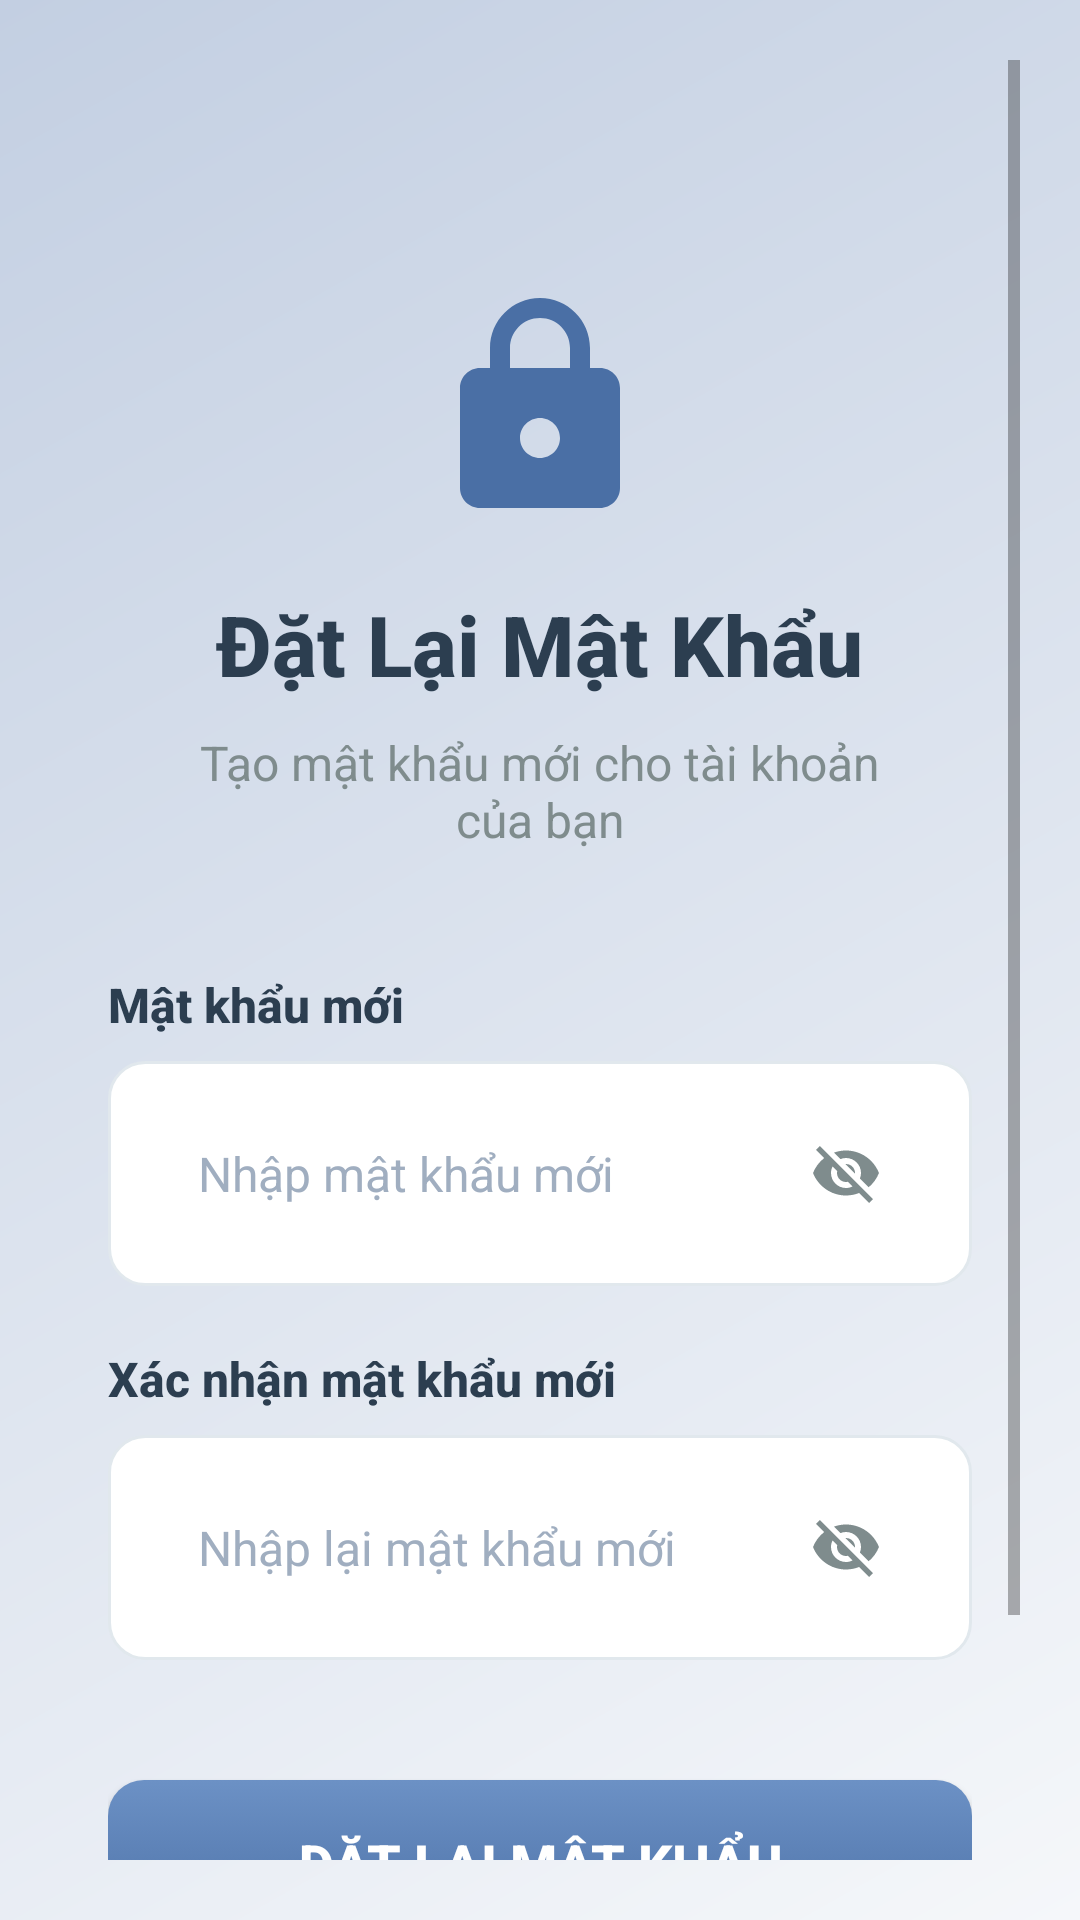

Reconstruct the res/layout file that produces this screen, plus the resources it refers to.
<!-- AndroidManifest.xml: application theme Theme.StudySupportProject -->
<!-- res/layout/activity_reset_password.xml -->
<?xml version="1.0" encoding="utf-8"?>
<ScrollView xmlns:android="http://schemas.android.com/apk/res/android"
    xmlns:app="http://schemas.android.com/apk/res-auto"
    xmlns:tools="http://schemas.android.com/tools"
    android:layout_width="match_parent"
    android:layout_height="match_parent"
    android:background="@drawable/bg_gradient"
    android:padding="20dp"
    tools:context=".ResetPasswordActivity">

    <LinearLayout
        android:layout_width="match_parent"
        android:layout_height="wrap_content"
        android:orientation="vertical"
        android:padding="16dp">

        
        <LinearLayout
            android:layout_width="match_parent"
            android:layout_height="wrap_content"
            android:orientation="vertical"
            android:gravity="center"
            android:layout_marginTop="60dp"
            android:layout_marginBottom="40dp">

            <ImageView
                android:layout_width="80dp"
                android:layout_height="80dp"
                android:src="@drawable/ic_lock_reset"
                android:layout_marginBottom="20dp"
                android:contentDescription="Reset password" />

            <TextView
                android:layout_width="wrap_content"
                android:layout_height="wrap_content"
                android:text="Đặt Lại Mật Khẩu"
                android:textSize="28sp"
                android:textColor="#2C3E50"
                android:textStyle="bold"
                android:layout_marginBottom="10dp"
                android:fontFamily="sans-serif-medium" />

            <TextView
                android:layout_width="match_parent"
                android:layout_height="wrap_content"
                android:gravity="center"
                android:text="Tạo mật khẩu mới cho tài khoản của bạn"
                android:textSize="16sp"
                android:textColor="#7F8C8D"
                android:paddingHorizontal="20dp"
                android:fontFamily="sans-serif" />
        </LinearLayout>

        
        <TextView
            android:layout_width="wrap_content"
            android:layout_height="wrap_content"
            android:text="Mật khẩu mới"
            android:textSize="16sp"
            android:textColor="#2C3E50"
            android:textStyle="bold"
            android:layout_marginBottom="8dp"
            android:fontFamily="sans-serif-medium" />

        <RelativeLayout
            android:layout_width="match_parent"
            android:layout_height="wrap_content"
            android:background="@drawable/edittext_bg"
            android:layout_marginBottom="20dp">

            <EditText
                android:id="@+id/newResetPasswordEditText"
                android:layout_width="match_parent"
                android:layout_height="55dp"
                android:paddingStart="20dp"
                android:paddingEnd="60dp"
                android:hint="Nhập mật khẩu mới"
                android:textSize="16sp"
                android:background="@android:color/transparent"
                android:inputType="textPassword"
                android:maxLines="1"
                android:fontFamily="sans-serif"
                android:textColor="#333333"
                android:textColorHint="#A0AEC0" />

            <ImageView
                android:id="@+id/btnToggleNewResetPassword"
                android:layout_width="24dp"
                android:layout_height="24dp"
                android:src="@drawable/ic_visibility_off"
                android:layout_alignParentEnd="true"
                android:layout_centerVertical="true"
                android:layout_marginEnd="20dp"
                android:contentDescription="Toggle password visibility" />

        </RelativeLayout>

        
        <TextView
            android:layout_width="wrap_content"
            android:layout_height="wrap_content"
            android:text="Xác nhận mật khẩu mới"
            android:textSize="16sp"
            android:textColor="#2C3E50"
            android:textStyle="bold"
            android:layout_marginBottom="8dp"
            android:fontFamily="sans-serif-medium" />

        <RelativeLayout
            android:layout_width="match_parent"
            android:layout_height="wrap_content"
            android:background="@drawable/edittext_bg"
            android:layout_marginBottom="40dp">

            <EditText
                android:id="@+id/confirmResetPasswordEditText"
                android:layout_width="match_parent"
                android:layout_height="55dp"
                android:paddingStart="20dp"
                android:paddingEnd="60dp"
                android:hint="Nhập lại mật khẩu mới"
                android:textSize="16sp"
                android:background="@android:color/transparent"
                android:inputType="textPassword"
                android:maxLines="1"
                android:fontFamily="sans-serif"
                android:textColor="#333333"
                android:textColorHint="#A0AEC0" />

            <ImageView
                android:id="@+id/btnToggleConfirmResetPassword"
                android:layout_width="24dp"
                android:layout_height="24dp"
                android:src="@drawable/ic_visibility_off"
                android:layout_alignParentEnd="true"
                android:layout_centerVertical="true"
                android:layout_marginEnd="20dp"
                android:contentDescription="Toggle confirm password visibility" />

        </RelativeLayout>

        
        <Button
            android:id="@+id/resetPasswordButton"
            android:layout_width="match_parent"
            android:layout_height="55dp"
            android:text="Đặt Lại Mật Khẩu"
            android:textSize="18sp"
            android:textStyle="bold"
            android:textColor="@android:color/white"
            android:background="@drawable/btn_signup_bg"
            android:layout_marginBottom="30dp"
            android:fontFamily="sans-serif-medium" />

        
        <TextView
            android:id="@+id/textViewBackToLoginFromReset"
            android:layout_width="match_parent"
            android:layout_height="wrap_content"
            android:gravity="center"
            android:text="← Quay lại đăng nhập"
            android:textSize="16sp"
            android:textColor="#4A6FA5"
            android:padding="12dp"
            android:fontFamily="sans-serif" />

    </LinearLayout>

</ScrollView>
<!-- resources referenced by this layout -->
<resources>
  <!-- drawable bg_gradient (drawable) -->
  <?xml version="1.0" encoding="utf-8"?>
  <shape xmlns:android="http://schemas.android.com/apk/res/android">
      <gradient
          android:startColor="#F5F7FA"
          android:endColor="#C3CFE2"
          android:angle="135"/>
  </shape>
  <!-- drawable btn_signup_bg (drawable) -->
  <?xml version="1.0" encoding="utf-8"?>
  <selector xmlns:android="http://schemas.android.com/apk/res/android">
      <item android:state_pressed="true">
          <shape android:shape="rectangle">
              <gradient
                  android:startColor="#3A5A95"
                  android:endColor="#5C81B5"
                  android:angle="90"/>
              <corners android:radius="12dp"/>
          </shape>
      </item>
      <item>
          <shape android:shape="rectangle">
              <gradient
                  android:startColor="#4A6FA5"
                  android:endColor="#6C91C5"
                  android:angle="90"/>
              <corners android:radius="12dp"/>
          </shape>
      </item>
  </selector>
  <!-- drawable edittext_bg (drawable) -->
  <?xml version="1.0" encoding="utf-8"?>
  <shape xmlns:android="http://schemas.android.com/apk/res/android">
      <solid android:color="@android:color/white"/>
      <stroke android:width="1dp" android:color="#E1E8ED"/>
      <corners android:radius="12dp"/>
      <padding android:left="10dp" android:top="10dp" android:right="10dp" android:bottom="10dp"/>
  </shape>
  <!-- drawable ic_lock_reset (drawable) -->
  <vector xmlns:android="http://schemas.android.com/apk/res/android"
      android:width="24dp"
      android:height="24dp"
      android:viewportWidth="24"
      android:viewportHeight="24">
      <path
          android:fillColor="#4A6FA5"
          android:pathData="M18,8h-1V6c0,-2.76 -2.24,-5 -5,-5S7,3.24 7,6v2H6c-1.1,0 -2,0.9 -2,2v10c0,1.1 0.9,2 2,2h12c1.1,0 2,-0.9 2,-2V10c0,-1.1 -0.9,-2 -2,-2zM12,17c-1.1,0 -2,-0.9 -2,-2s0.9,-2 2,-2 2,0.9 2,2 -0.9,2 -2,2zM9,8V6c0,-1.66 1.34,-3 3,-3s3,1.34 3,3v2H9z"/>
  </vector>
  <!-- drawable ic_visibility_off (drawable) -->
  <vector xmlns:android="http://schemas.android.com/apk/res/android"
      android:width="24dp"
      android:height="24dp"
      android:viewportWidth="24"
      android:viewportHeight="24"
      android:tint="#7F8C8D">
      <path
          android:fillColor="@android:color/white"
          android:pathData="M12,7c2.76,0 5,2.24 5,5 0,0.65 -0.13,1.26 -0.36,1.83l2.92,2.92c1.51,-1.26 2.7,-2.89 3.43,-4.75 -1.73,-4.39 -6,-7.5 -11,-7.5 -1.4,0 -2.74,0.25 -3.98,0.7l2.16,2.16C10.74,7.13 11.35,7 12,7zM2,4.27l2.28,2.28 0.46,0.46C3.08,8.3 1.78,10.02 1,12c1.73,4.39 6,7.5 11,7.5 1.55,0 3.03,-0.3 4.38,-0.84l0.42,0.42L19.73,22 21,20.73 3.27,3 2,4.27zM7.53,9.8l1.55,1.55c-0.05,0.21 -0.08,0.43 -0.08,0.65 0,1.66 1.34,3 3,3 0.22,0 0.44,-0.03 0.65,-0.08l1.55,1.55c-0.67,0.33 -1.41,0.53 -2.2,0.53 -2.76,0 -5,-2.24 -5,-5 0,-0.79 0.2,-1.53 0.53,-2.2zM11.84,9.02l3.15,3.15 0.02,-0.16c0,-1.66 -1.34,-3 -3,-3l-0.17,0.01z"/>
  </vector>
  <style name="Theme.StudySupportProject" parent="Theme.MaterialComponents.DayNight.NoActionBar">
          
          <item name="colorPrimary">@color/purple_500</item>
          <item name="colorPrimaryVariant">@color/purple_700</item>
          <item name="colorOnPrimary">@color/white</item>
          
          <item name="colorSecondary">@color/teal_200</item>
          <item name="colorSecondaryVariant">@color/teal_700</item>
          <item name="colorOnSecondary">@color/black</item>
          
          <item name="android:statusBarColor" tools:targetApi="l">?attr/colorPrimaryVariant</item>
          
  
      </style>
  <color name="purple_500">#FF6200EE</color>
  <color name="purple_700">#FF3700B3</color>
  <color name="white">#FFFFFFFF</color>
  <color name="teal_200">#FF03DAC5</color>
  <color name="teal_700">#FF018786</color>
  <color name="black">#FF000000</color>
</resources>
